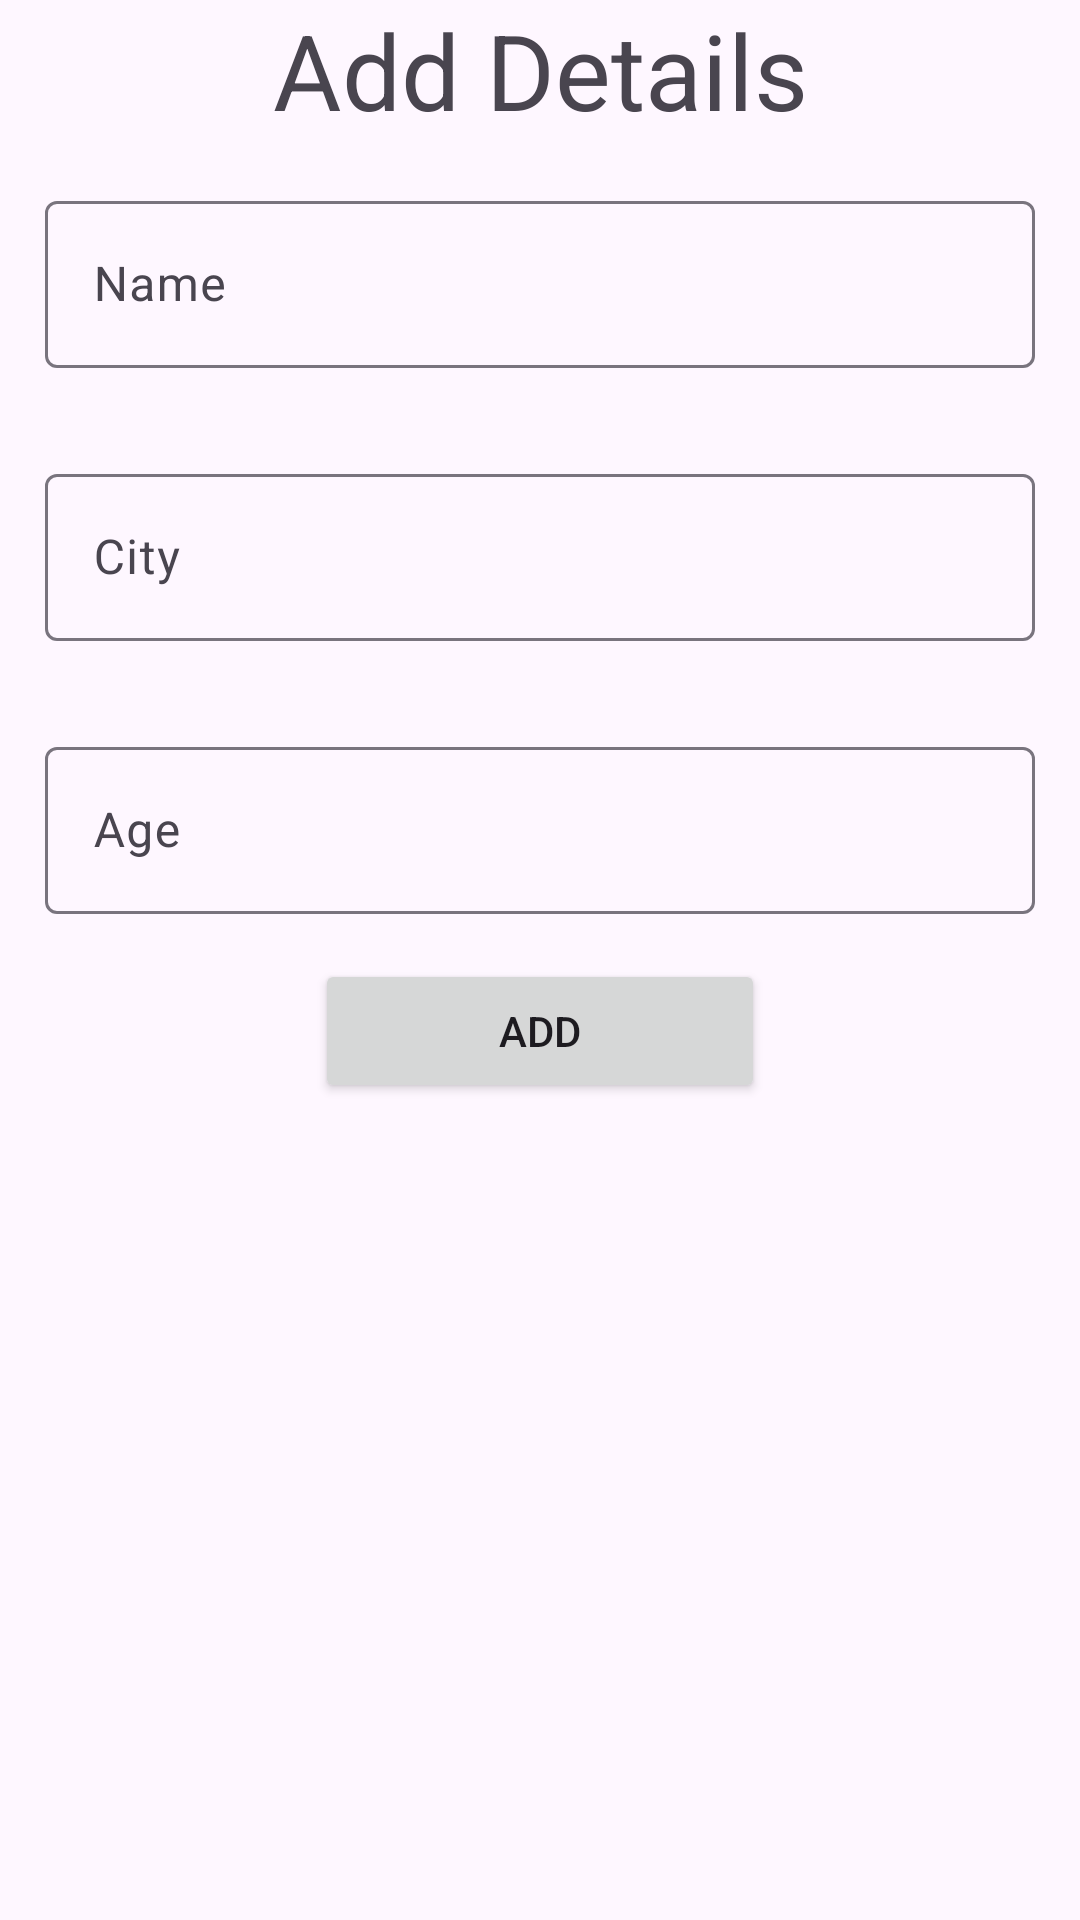

Layout XML and referenced resources for this Android screen:
<!-- AndroidManifest.xml: application theme Theme.RecyclerviewInfoCom -->
<!-- res/layout/activity_add_details.xml -->
<?xml version="1.0" encoding="utf-8"?>
<LinearLayout xmlns:android="http://schemas.android.com/apk/res/android"
    xmlns:app="http://schemas.android.com/apk/res-auto"
    xmlns:tools="http://schemas.android.com/tools"
    android:layout_width="match_parent"
    android:layout_height="wrap_content"
    android:layout_margin="50dp"
    android:layout_gravity="center"
    tools:context=".activities.AddDetatilsActivity"
    android:orientation="vertical">
    <TextView
        android:id="@+id/tv_title"
        android:layout_width="match_parent"
        android:layout_height="wrap_content"
        android:fontFamily="sans-serif"
        android:text="Add Details"
        android:textAlignment="center"
        android:textSize="35sp" />

    <com.google.android.material.textfield.TextInputLayout
        android:id="@+id/input_name_container"
        android:layout_width="match_parent"
        android:layout_height="wrap_content"
        android:layout_margin="15dp">

        <com.google.android.material.textfield.TextInputEditText
            android:id="@+id/input_name"
            android:layout_width="match_parent"
            android:layout_height="wrap_content"
            android:hint="Name" />
    </com.google.android.material.textfield.TextInputLayout>

    <com.google.android.material.textfield.TextInputLayout
        android:id="@+id/input_city_container"
        android:layout_width="match_parent"
        android:layout_height="wrap_content"
        android:layout_margin="15dp">

        <com.google.android.material.textfield.TextInputEditText
            android:id="@+id/input_city"
            android:layout_width="match_parent"
            android:layout_height="wrap_content"
            android:hint="City"/>
    </com.google.android.material.textfield.TextInputLayout>

    <com.google.android.material.textfield.TextInputLayout
        android:id="@+id/input_age_container"
        android:layout_width="match_parent"
        android:layout_height="wrap_content"
        android:layout_margin="15dp">

        <com.google.android.material.textfield.TextInputEditText
            android:id="@+id/input_age"
            android:inputType="number"
            android:layout_width="match_parent"
            android:layout_height="wrap_content"
            android:hint="Age"/>
    </com.google.android.material.textfield.TextInputLayout>

    <Button
        android:id="@+id/btnAddDetails"
        android:layout_width="150dp"
        android:layout_height="wrap_content"
        android:layout_gravity="center_horizontal"
        android:text="Add" />

</LinearLayout>
<!-- resources referenced by this layout -->
<resources>
  <style name="Theme.RecyclerviewInfoCom" parent="Base.Theme.RecyclerviewInfoCom" />
  <style name="Base.Theme.RecyclerviewInfoCom" parent="Theme.Material3.DayNight.NoActionBar">
          
          
      </style>
</resources>
